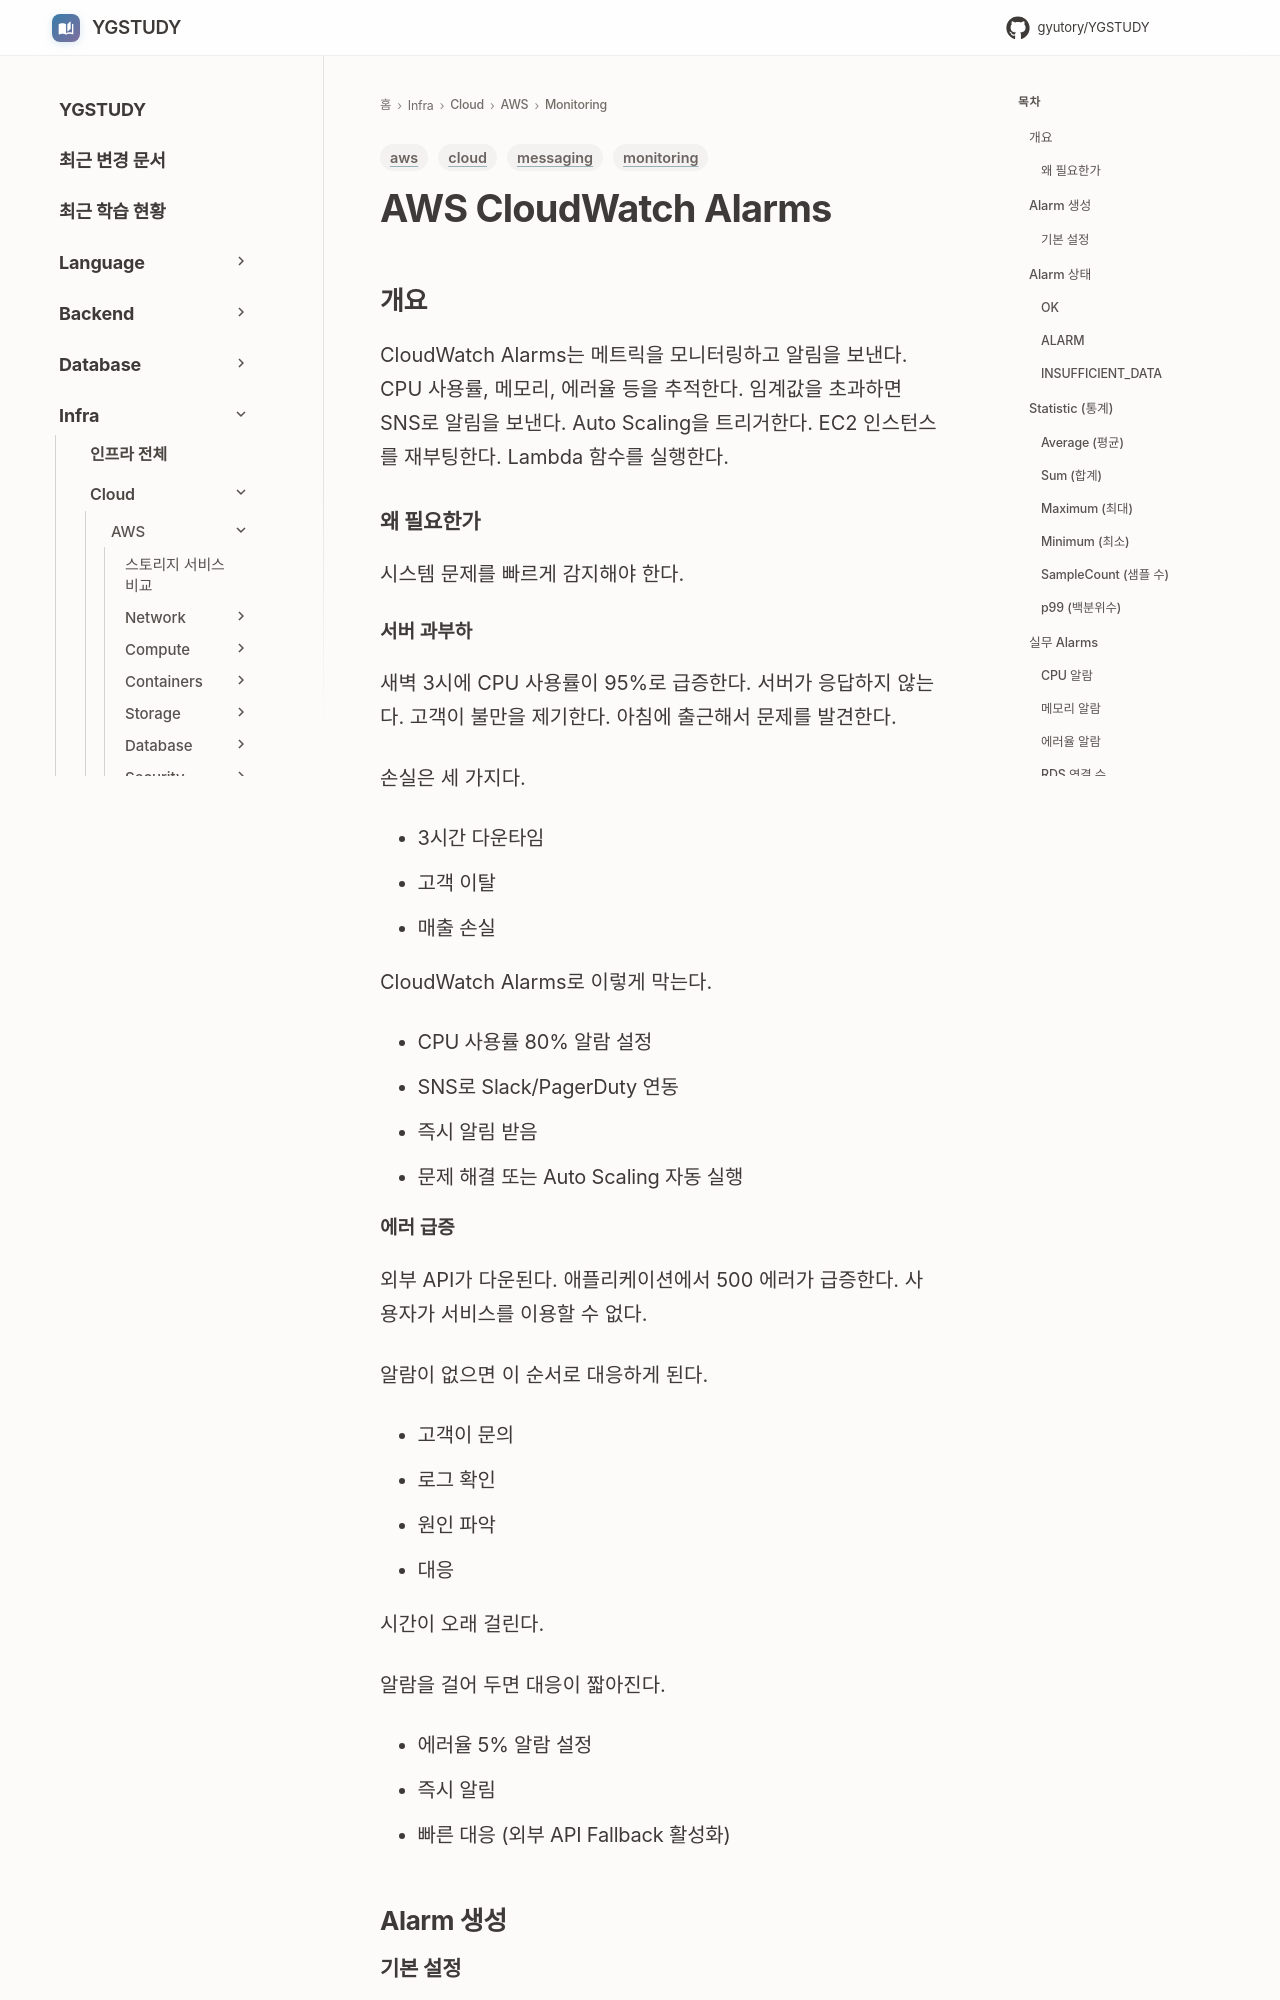

repository: GYUTORY/YGSTUDY · page: Cloud/AWS/Monitoring/CloudWatch_Alarms/index.html · generator: mkdocs

---
title: AWS CloudWatch Alarms
tags: [aws, monitoring, messaging, cloud]
updated: 2026-11-19
---

# AWS CloudWatch Alarms

## 개요

CloudWatch Alarms는 메트릭을 모니터링하고 알림을 보낸다. CPU 사용률, 메모리, 에러율 등을 추적한다. 임계값을 초과하면 SNS로 알림을 보낸다. Auto Scaling을 트리거한다. EC2 인스턴스를 재부팅한다. Lambda 함수를 실행한다.

### 왜 필요한가

시스템 문제를 빠르게 감지해야 한다.

#### 서버 과부하

새벽 3시에 CPU 사용률이 95%로 급증한다. 서버가 응답하지 않는다. 고객이 불만을 제기한다. 아침에 출근해서 문제를 발견한다.

손실은 세 가지다.

- 3시간 다운타임
- 고객 이탈
- 매출 손실

CloudWatch Alarms로 이렇게 막는다.

- CPU 사용률 80% 알람 설정
- SNS로 Slack/PagerDuty 연동
- 즉시 알림 받음
- 문제 해결 또는 Auto Scaling 자동 실행

#### 에러 급증

외부 API가 다운된다. 애플리케이션에서 500 에러가 급증한다. 사용자가 서비스를 이용할 수 없다.

알람이 없으면 이 순서로 대응하게 된다.

- 고객이 문의
- 로그 확인
- 원인 파악
- 대응

시간이 오래 걸린다.

알람을 걸어 두면 대응이 짧아진다.

- 에러율 5% 알람 설정
- 즉시 알림
- 빠른 대응 (외부 API Fallback 활성화)

## Alarm 생성
